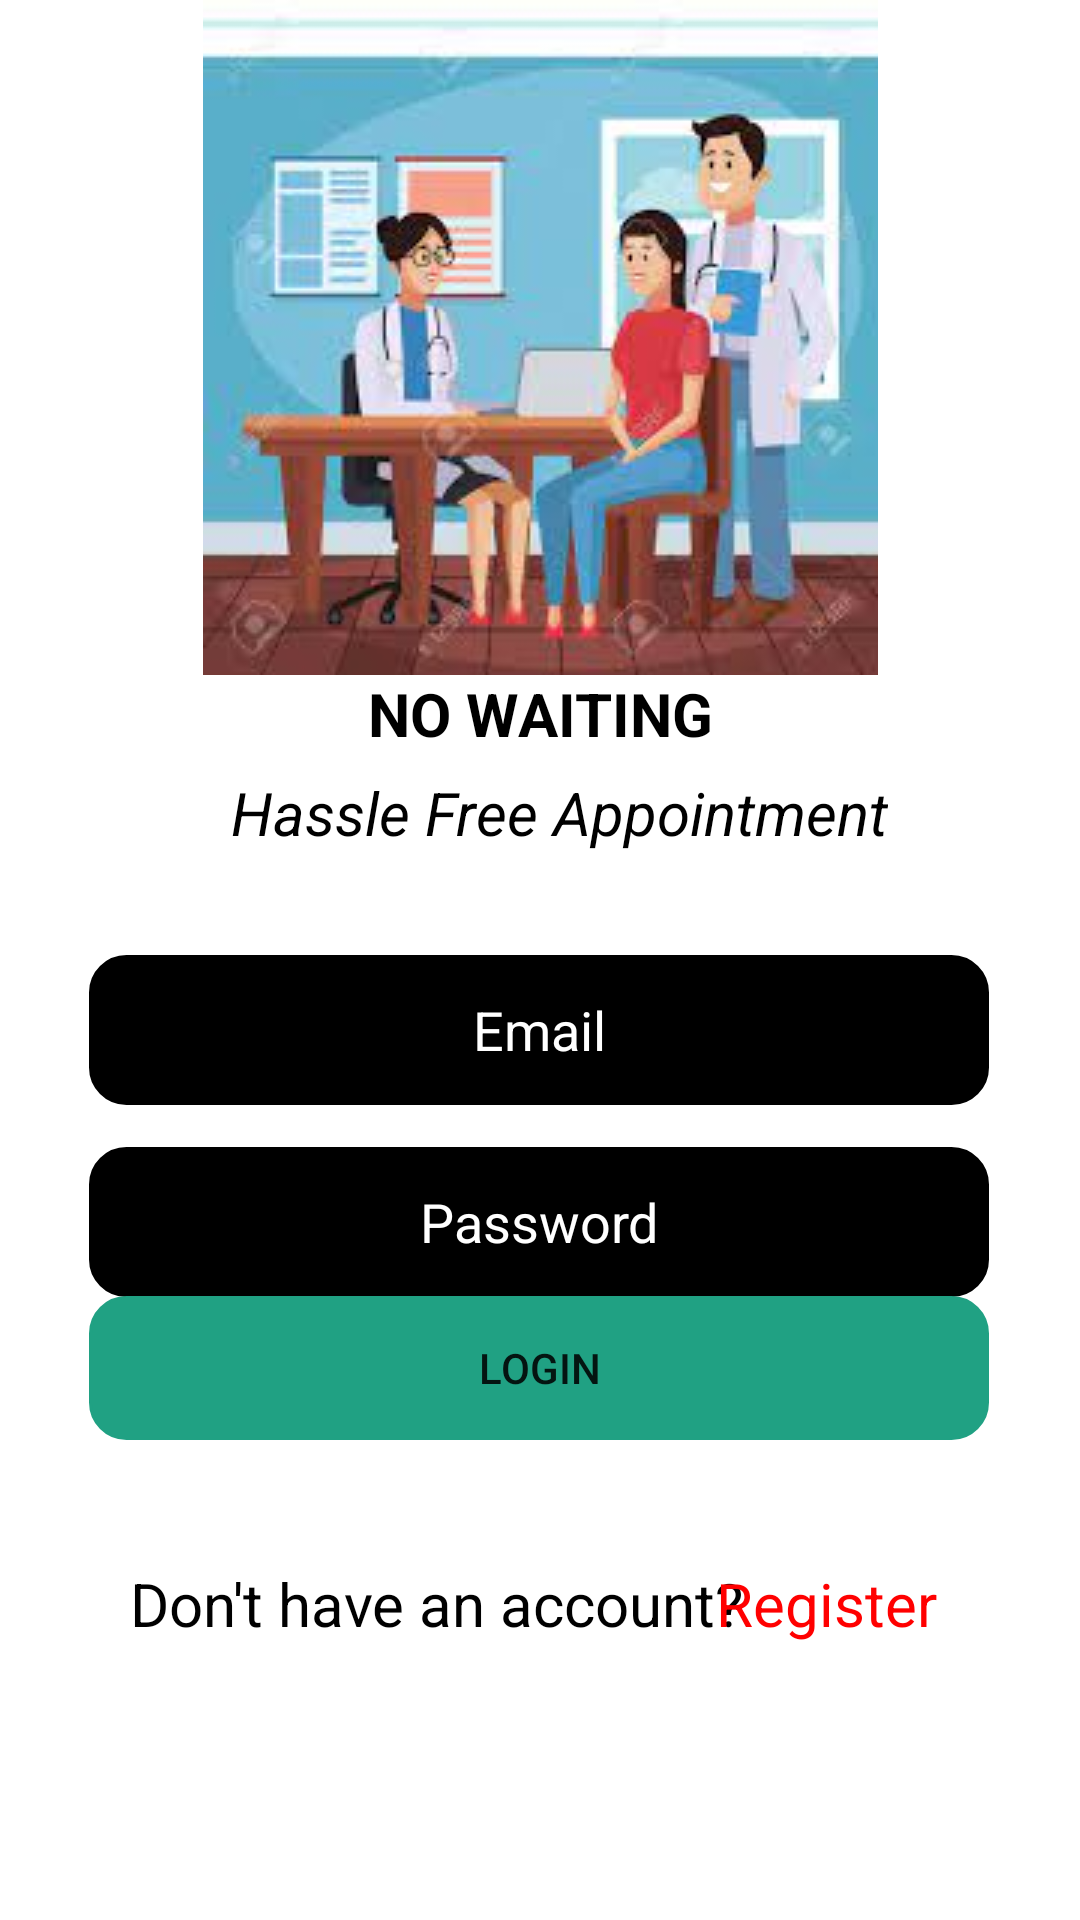

Reconstruct the res/layout file that produces this screen, plus the resources it refers to.
<!-- AndroidManifest.xml: application theme Theme.OnlineDoctorAppointmentService -->
<!-- res/layout/activity_main.xml -->
<?xml version="1.0" encoding="utf-8"?>
<androidx.constraintlayout.widget.ConstraintLayout xmlns:tools="http://schemas.android.com/tools"
    android:layout_height="match_parent"
    android:layout_width="match_parent"
    xmlns:android="http://schemas.android.com/apk/res/android"
    xmlns:app="http://schemas.android.com/apk/res-auto"
    android:background="@drawable/colors">

    <ImageView
        android:id="@+id/imageView"
        android:layout_width="wrap_content"
        android:layout_height="wrap_content"
        android:src="@drawable/doctor_patient"
        app:layout_constraintBottom_toBottomOf="parent"
        app:layout_constraintEnd_toEndOf="parent"
        app:layout_constraintStart_toStartOf="parent"
        app:layout_constraintTop_toTopOf="parent"
        app:layout_constraintVertical_bias="0.0" />

    <TextView
        android:id="@+id/textView"
        android:layout_width="wrap_content"
        android:layout_height="wrap_content"
        android:text="NO WAITING"
        android:textColor="@color/black"
        android:textSize="20dp"
        android:textStyle="bold"
        app:layout_constraintBottom_toBottomOf="parent"
        app:layout_constraintEnd_toEndOf="parent"
        app:layout_constraintStart_toStartOf="parent"
        app:layout_constraintTop_toTopOf="parent"
        app:layout_constraintVertical_bias="0.366" />

    <TextView
        android:id="@+id/textView2"
        android:layout_width="wrap_content"
        android:layout_height="wrap_content"
        android:text="Hassle Free Appointment"
        android:textColor="@color/black"
        android:textSize="20dp"
        android:textStyle="italic"
        app:layout_constraintBottom_toBottomOf="parent"
        app:layout_constraintEnd_toEndOf="parent"
        app:layout_constraintHorizontal_bias="0.547"
        app:layout_constraintStart_toStartOf="parent"
        app:layout_constraintTop_toTopOf="parent"
        app:layout_constraintVertical_bias="0.42" />

    <EditText
        android:id="@+id/email"
        android:layout_width="300dp"
        android:layout_height="50dp"
        android:background="@drawable/border"
        android:gravity="center"
        android:hint="Email"
        android:textAlignment="center"
        android:textColorHint="@color/white"
        app:layout_constraintBottom_toBottomOf="parent"
        app:layout_constraintEnd_toEndOf="parent"
        app:layout_constraintHorizontal_bias="0.495"
        app:layout_constraintStart_toStartOf="parent"
        app:layout_constraintTop_toBottomOf="@+id/textView2"
        app:layout_constraintVertical_bias="0.111" />


    <EditText
        android:id="@+id/password"
        android:layout_width="300dp"
        android:layout_height="50dp"
        android:background="@drawable/border"
        android:gravity="center"
        android:hint="Password"
        android:inputType="numberPassword"
        android:textAlignment="center"
        android:textColorHint="@color/white"
        app:layout_constraintBottom_toBottomOf="parent"
        app:layout_constraintEnd_toEndOf="parent"
        app:layout_constraintHorizontal_bias="0.495"
        app:layout_constraintStart_toStartOf="parent"
        app:layout_constraintTop_toBottomOf="@+id/textView2"
        app:layout_constraintVertical_bias="0.321" />

    <TextView
        android:id="@+id/not_user"
        android:layout_width="wrap_content"
        android:layout_height="wrap_content"
        android:text="Don't have an account?"
        android:textColor="@color/black"
        android:textSize="20dp"
        app:layout_constraintBottom_toBottomOf="parent"
        app:layout_constraintEnd_toEndOf="parent"
        app:layout_constraintHorizontal_bias="0.278"
        app:layout_constraintStart_toStartOf="parent"
        app:layout_constraintTop_toBottomOf="@+id/password"
        app:layout_constraintVertical_bias="0.49" />

    <Button
        android:id="@+id/button"
        android:layout_width="300dp"
        android:layout_height="wrap_content"
        android:layout_marginBottom="160dp"
        android:background="@drawable/button_design"
        android:text="Login"
        app:backgroundTint="#20A183"
        app:layout_constraintBottom_toBottomOf="parent"
        app:layout_constraintEnd_toEndOf="parent"
        app:layout_constraintHorizontal_bias="0.495"
        app:layout_constraintStart_toStartOf="parent" />

    <TextView
        android:id="@+id/register_view"
        android:layout_width="wrap_content"
        android:layout_height="wrap_content"
        android:text="Register"
        android:textColor="#FF0000"
        android:textSize="20dp"
        app:layout_constraintBottom_toBottomOf="parent"
        app:layout_constraintEnd_toEndOf="parent"
        app:layout_constraintHorizontal_bias="0.833"
        app:layout_constraintStart_toStartOf="parent"
        app:layout_constraintTop_toBottomOf="@+id/password"
        app:layout_constraintVertical_bias="0.49" />

    <ProgressBar
        android:id="@+id/progress_Login"
        android:layout_width="wrap_content"
        android:layout_height="wrap_content"
        android:visibility="invisible"
        app:layout_constraintBottom_toBottomOf="parent"
        app:layout_constraintEnd_toEndOf="parent"
        app:layout_constraintHorizontal_bias="0.498"
        app:layout_constraintStart_toStartOf="parent"
        app:layout_constraintTop_toTopOf="parent"
        app:layout_constraintVertical_bias="0.951" />

</androidx.constraintlayout.widget.ConstraintLayout>
<!-- resources referenced by this layout -->
<resources>
  <!-- drawable border (drawable) -->
  <?xml version="1.0" encoding="utf-8"?>
  <shape xmlns:android="http://schemas.android.com/apk/res/android">
      <solid android:color="@color/black" />
      <stroke
          android:width="1dip"
          android:color="@color/black" />
      <corners
          android:bottomLeftRadius="12dp"
          android:bottomRightRadius="12dp"
          android:topLeftRadius="12dp"
          android:topRightRadius="12dp"></corners>
  </shape>
  <!-- drawable button_design (drawable) -->
  <?xml version="1.0" encoding="utf-8"?>
  <shape xmlns:android="http://schemas.android.com/apk/res/android">
      <stroke
          android:width="1dip"
          android:color="@color/black" />
      <corners
          android:bottomLeftRadius="12dp"
          android:bottomRightRadius="12dp"
          android:topLeftRadius="12dp"
          android:topRightRadius="12dp"></corners>
  </shape>
  <!-- drawable doctor_patient: jpeg bitmap (drawable, 9491 bytes) -->
  <style name="Theme.OnlineDoctorAppointmentService" parent="Theme.MaterialComponents.DayNight.DarkActionBar">
          
          <item name="colorPrimary">@color/purple_500</item>
          <item name="colorPrimaryVariant">@color/purple_700</item>
          <item name="colorOnPrimary">@color/white</item>
          
          <item name="colorSecondary">@color/teal_200</item>
          <item name="colorSecondaryVariant">@color/teal_700</item>
          <item name="colorOnSecondary">@color/black</item>
          
          <item name="android:statusBarColor" tools:targetApi="l">?attr/colorPrimaryVariant</item>
          
      </style>
  <!-- not gathered from this repository: default colours our renderer supplied (Android Studio template values) -->
  <color name="purple_500">#FF6200EE</color>
  <color name="purple_700">#FF3700B3</color>
  <color name="teal_200">#FF03DAC5</color>
  <color name="teal_700">#FF018786</color>
  <color name="black">#FF000000</color>
  <color name="white">#FFFFFFFF</color>
</resources>
